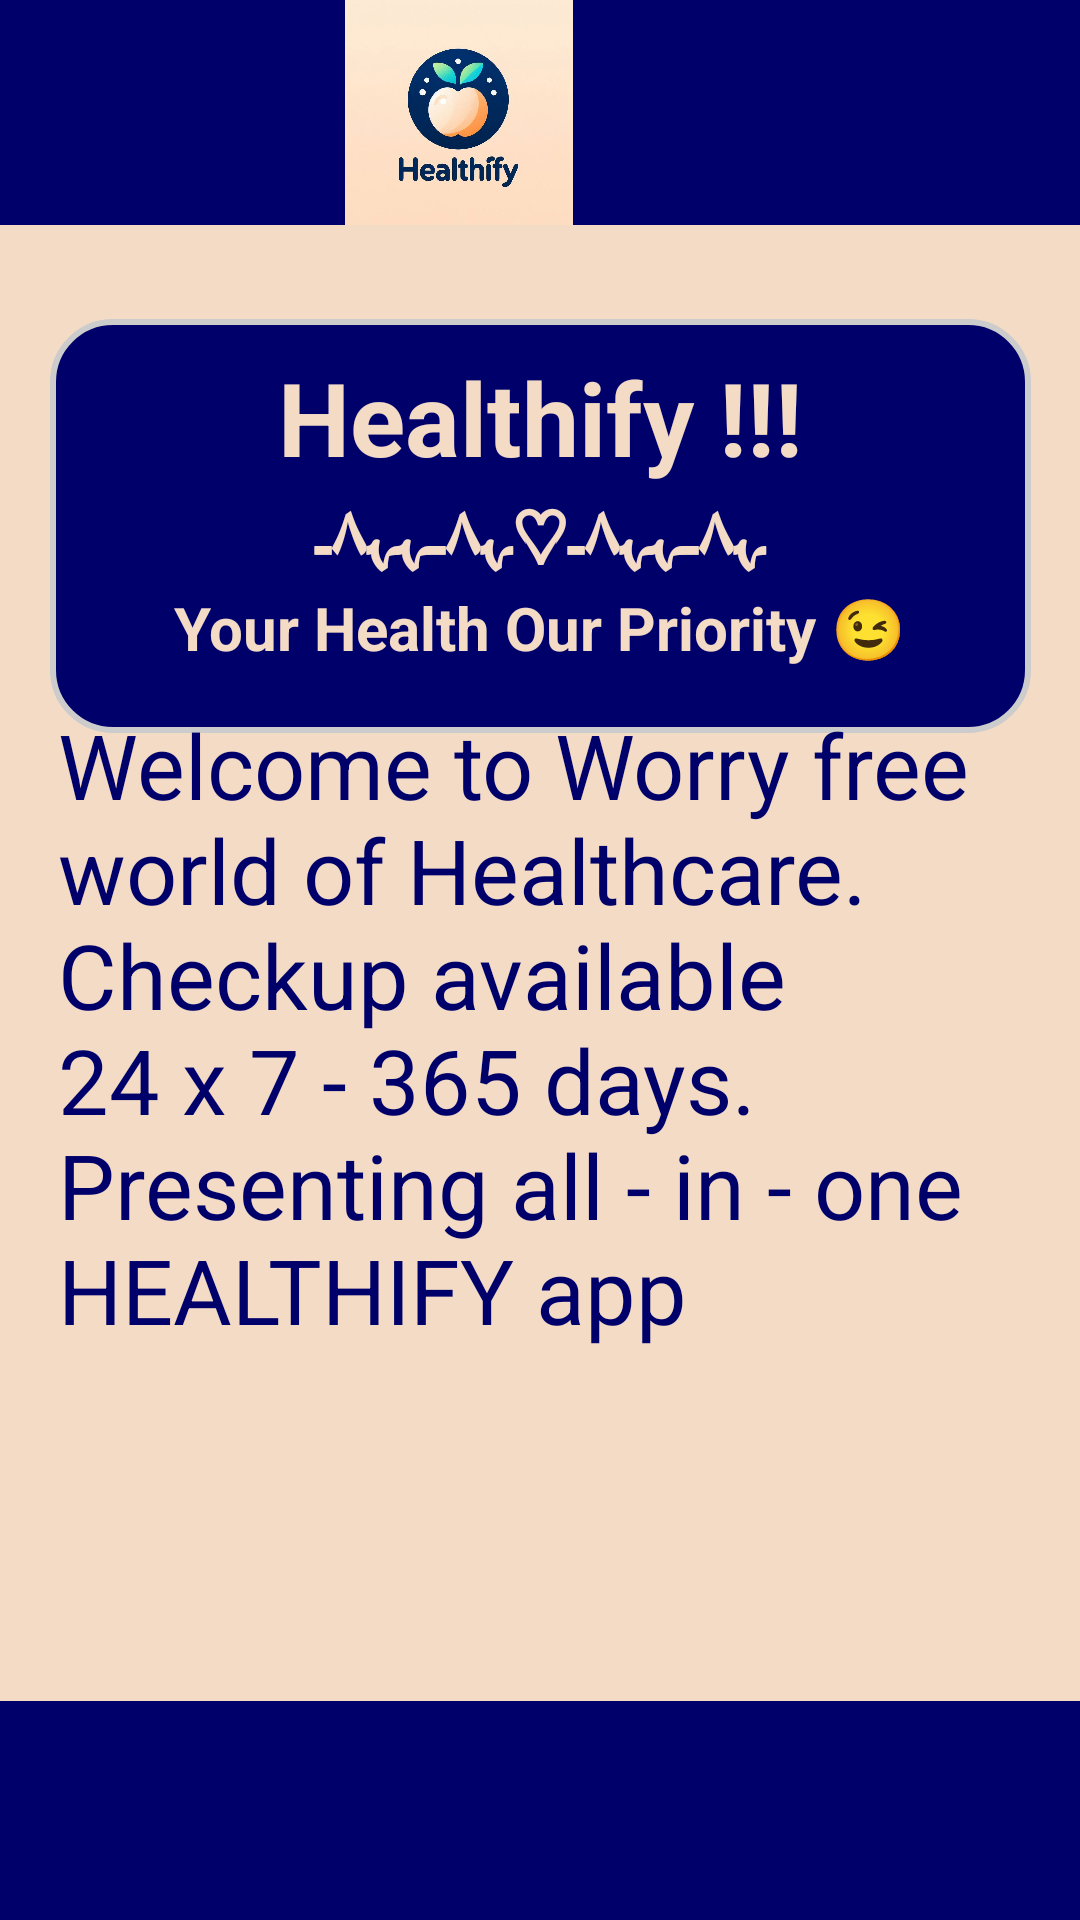

Layout XML and referenced resources for this Android screen:
<!-- AndroidManifest.xml: application theme Theme.Healthify -->
<!-- res/layout/fragment_home.xml -->
<?xml version="1.0" encoding="utf-8"?>
<androidx.constraintlayout.widget.ConstraintLayout xmlns:android="http://schemas.android.com/apk/res/android"
    xmlns:app="http://schemas.android.com/apk/res-auto"
    xmlns:tools="http://schemas.android.com/tools"
    android:layout_width="match_parent"
    android:layout_height="match_parent"
    android:background="@color/peach"
    tools:context=".ui.home.HomeFragment">

    <androidx.constraintlayout.widget.ConstraintLayout
        android:id="@+id/linearLayout5"
        android:layout_width="415dp"
        android:layout_height="75dp"
        android:background="@color/green"
        app:layout_constraintBottom_toBottomOf="parent"
        app:layout_constraintEnd_toEndOf="parent"
        app:layout_constraintHorizontal_bias="1.0"
        app:layout_constraintStart_toStartOf="parent"
        app:layout_constraintTop_toTopOf="parent"
        app:layout_constraintVertical_bias="0.0">

        <ImageView
            android:id="@+id/logo"
            android:layout_width="415dp"
            android:layout_height="76dp"
            android:src="@drawable/download"
            app:layout_constraintBottom_toBottomOf="parent"
            app:layout_constraintEnd_toEndOf="parent"
            app:layout_constraintHorizontal_bias="0.5"
            app:layout_constraintStart_toStartOf="parent"
            app:layout_constraintTop_toTopOf="parent"
            app:layout_constraintVertical_bias="0.5" />
    </androidx.constraintlayout.widget.ConstraintLayout>


    <LinearLayout
        android:id="@+id/linearLayout7"
        android:layout_width="327dp"
        android:layout_height="138dp"
        android:background="@drawable/rounded_bg"
        android:orientation="vertical"
        app:layout_constraintBottom_toBottomOf="parent"
        app:layout_constraintEnd_toEndOf="parent"
        app:layout_constraintStart_toStartOf="parent"
        app:layout_constraintTop_toTopOf="parent"
        app:layout_constraintVertical_bias="0.212">

        <TextView
            android:id="@+id/healthwave"
            android:layout_width="match_parent"
            android:layout_height="wrap_content"
            android:gravity="center"
            android:text="Healthify !!!"
            android:textColor="@color/peach"
            android:textSize="34sp"
            android:textStyle="bold" />

        <TextView
            android:id="@+id/textView15"
            android:layout_width="match_parent"
            android:layout_height="wrap_content"
            android:gravity="center"
            android:text="ﮩ٨ـﮩﮩ٨ـ♡ﮩ٨ـﮩﮩ٨ـ"
            android:textColor="@color/peach"
            android:textSize="25sp"
            android:textStyle="bold" />

        <TextView
            android:id="@+id/textView14"
            android:layout_width="match_parent"
            android:layout_height="wrap_content"
            android:gravity="center"
            android:text="Your Health Our Priority 😉"
            android:textColor="@color/peach"
            android:textSize="20sp"
            android:textStyle="bold" />

    </LinearLayout>

    <TextView
        android:id="@+id/basic"
        android:layout_width="320dp"
        android:layout_height="306dp"
        android:text="Welcome to Worry free world of Healthcare.  Checkup available 24 x 7 - 365 days. Presenting all - in - one HEALTHIFY app"
        android:textColor="@color/green"
        android:textSize="30sp"
        app:layout_constraintBottom_toBottomOf="parent"
        app:layout_constraintEnd_toEndOf="parent"
        app:layout_constraintHorizontal_bias="0.487"
        app:layout_constraintStart_toStartOf="parent"
        app:layout_constraintTop_toTopOf="parent"
        app:layout_constraintVertical_bias="0.703" />

    <LinearLayout
        android:id="@+id/linearLayout6"
        android:layout_width="412dp"
        android:layout_height="73dp"
        android:background="@color/green"
        android:orientation="vertical"
        app:layout_constraintBottom_toBottomOf="parent"
        app:layout_constraintEnd_toEndOf="parent"
        app:layout_constraintStart_toStartOf="parent"
        app:layout_constraintTop_toTopOf="parent"
        app:layout_constraintVertical_bias="1.0">

    </LinearLayout>


</androidx.constraintlayout.widget.ConstraintLayout>
<!-- resources referenced by this layout -->
<resources>
  <color name="green">#00006B</color>
  <color name="peach">#F4DBC6</color>
  <!-- drawable download: jpg bitmap (drawable, 66927 bytes) -->
  <!-- drawable rounded_bg (drawable) -->
  <?xml version="1.0" encoding="utf-8"?>
  <shape xmlns:android="http://schemas.android.com/apk/res/android"
      android:shape="rectangle">
  
      <solid android:color="@color/green"/>  
      <corners android:radius="20dp"/>  
      <padding android:left="10dp" android:right="10dp"
          android:top="10dp" android:bottom="10dp"/>
      <stroke android:width="2dp" android:color="#CCCCCC"/> 
  </shape>
  <style name="Theme.Healthify" parent="Theme.MaterialComponents.DayNight.DarkActionBar">
          
          <item name="colorPrimary">@color/green</item>
          <item name="colorPrimaryVariant">@color/green</item>
          <item name="colorOnPrimary">@color/white</item>
          
          <item name="colorSecondary">@color/green</item>
          <item name="colorSecondaryVariant">@color/white</item>
          <item name="colorOnSecondary">@color/green</item>
          
          <item name="android:statusBarColor">?attr/colorPrimaryVariant</item>
          
      </style>
  <color name="white">#FFFFFFFF</color>
</resources>
